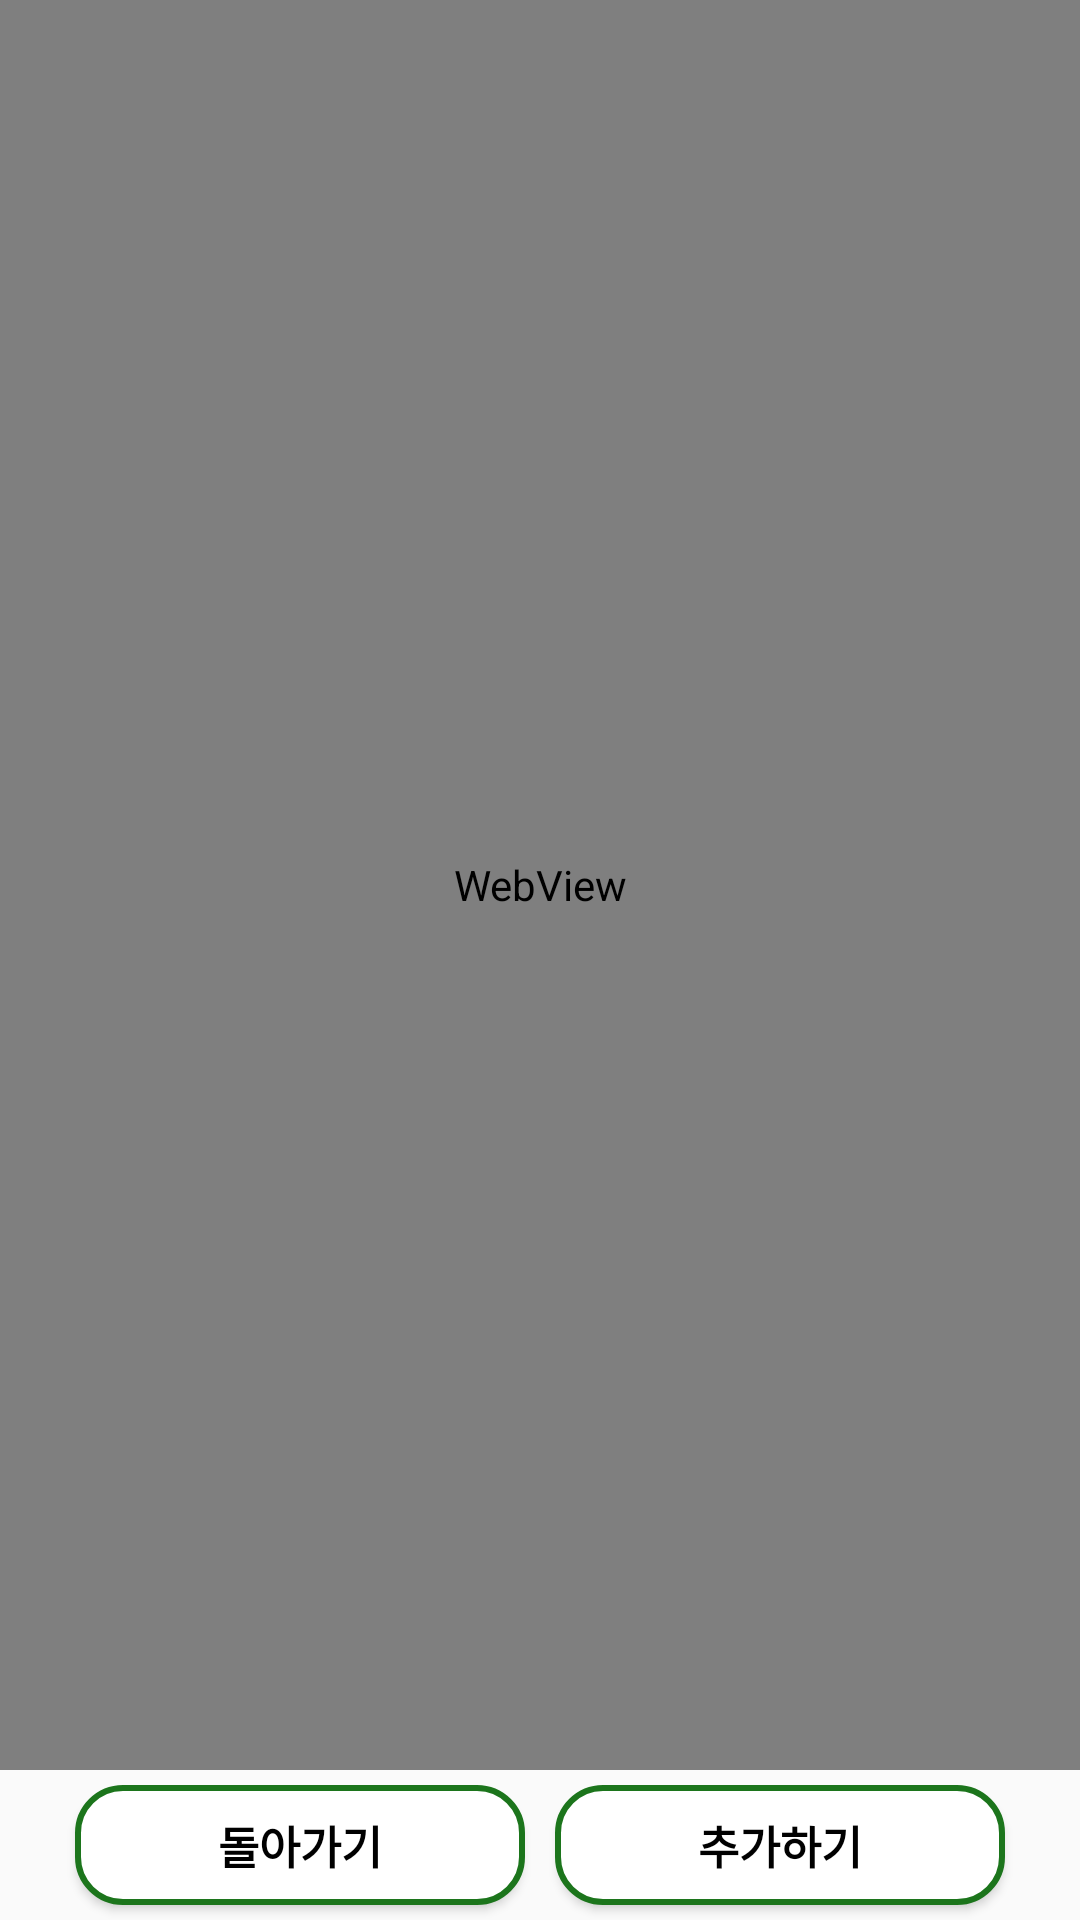

Write the Android layout XML for this screen, with the resource values it uses.
<!-- AndroidManifest.xml: activity theme Theme.AppCompat.DayNight.NoActionBar -->
<!-- res/layout/activity_web_view.xml -->
<?xml version="1.0" encoding="utf-8"?>
<LinearLayout xmlns:android="http://schemas.android.com/apk/res/android"
    xmlns:tools="http://schemas.android.com/tools"
    android:layout_width="match_parent"
    android:layout_height="match_parent"
    tools:context=".WebViewActivity"
    android:orientation="vertical">

    <WebView
        android:id = "@+id/webView"
        android:layout_width="match_parent"
        android:layout_height="match_parent"
        android:layout_weight="1"
        android:background="@drawable/block"/>

    <LinearLayout
        android:layout_width="match_parent"
        android:layout_height="100dp"
        android:orientation="horizontal"
        android:paddingRight="20dp"
        android:paddingLeft="20dp"
        android:layout_weight="1">

        <Button
            android:id = "@+id/webViewButton"
            android:layout_width="match_parent"
            android:layout_height="wrap_content"
            android:text = "돌아가기"
            android:layout_margin="5dp"
            android:layout_weight="1"
            style = "@style/ButtonTheme"/>
        <Button
            android:id = "@+id/webViewButtonAdd"
            android:layout_width="match_parent"
            android:layout_height="wrap_content"
            android:text = "추가하기"
            android:layout_margin="5dp"
            android:layout_weight="1"
            style = "@style/ButtonTheme"/>
    </LinearLayout>
</LinearLayout>
<!-- resources referenced by this layout -->
<resources>
  <!-- drawable block (drawable) -->
  <?xml version="1.0" encoding="utf-8"?>
  <shape xmlns:android = "http://schemas.android.com/apk/res/android"
      android:padding = "25dp"
      android:shape = "rectangle">
      <solid android:color = "@color/white"/>
      <corners
          android:bottomLeftRadius="15dp"
          android:bottomRightRadius="15dp"
          android:topLeftRadius="15dp"
          android:topRightRadius="15dp" />
      <stroke
          android:width = "2dp"
          android:color = "@color/colorPrimary"/>
  </shape>
  <style name="ButtonTheme">
          <item name="android:textSize">15sp</item>
          <item name="android:textStyle">bold</item>
          <item name="android:background">@drawable/ripple_block</item>
          <item name="android:textColor">@color/black</item>
      </style>
  <color name="white">#ffffff</color>
  <color name="colorPrimary">#1c751c</color>
  <!-- drawable ripple_block (drawable) -->
  <?xml version="1.0" encoding="utf-8"?>
  <ripple xmlns:android="http://schemas.android.com/apk/res/android"
      android:color="@color/colorAccent">
  
      <item android:id="@+id/mask"
          android:drawable="@drawable/block"/>
  </ripple>
  <color name="black">#000000</color>
  <color name="colorAccent">#8BC34A</color>
</resources>
